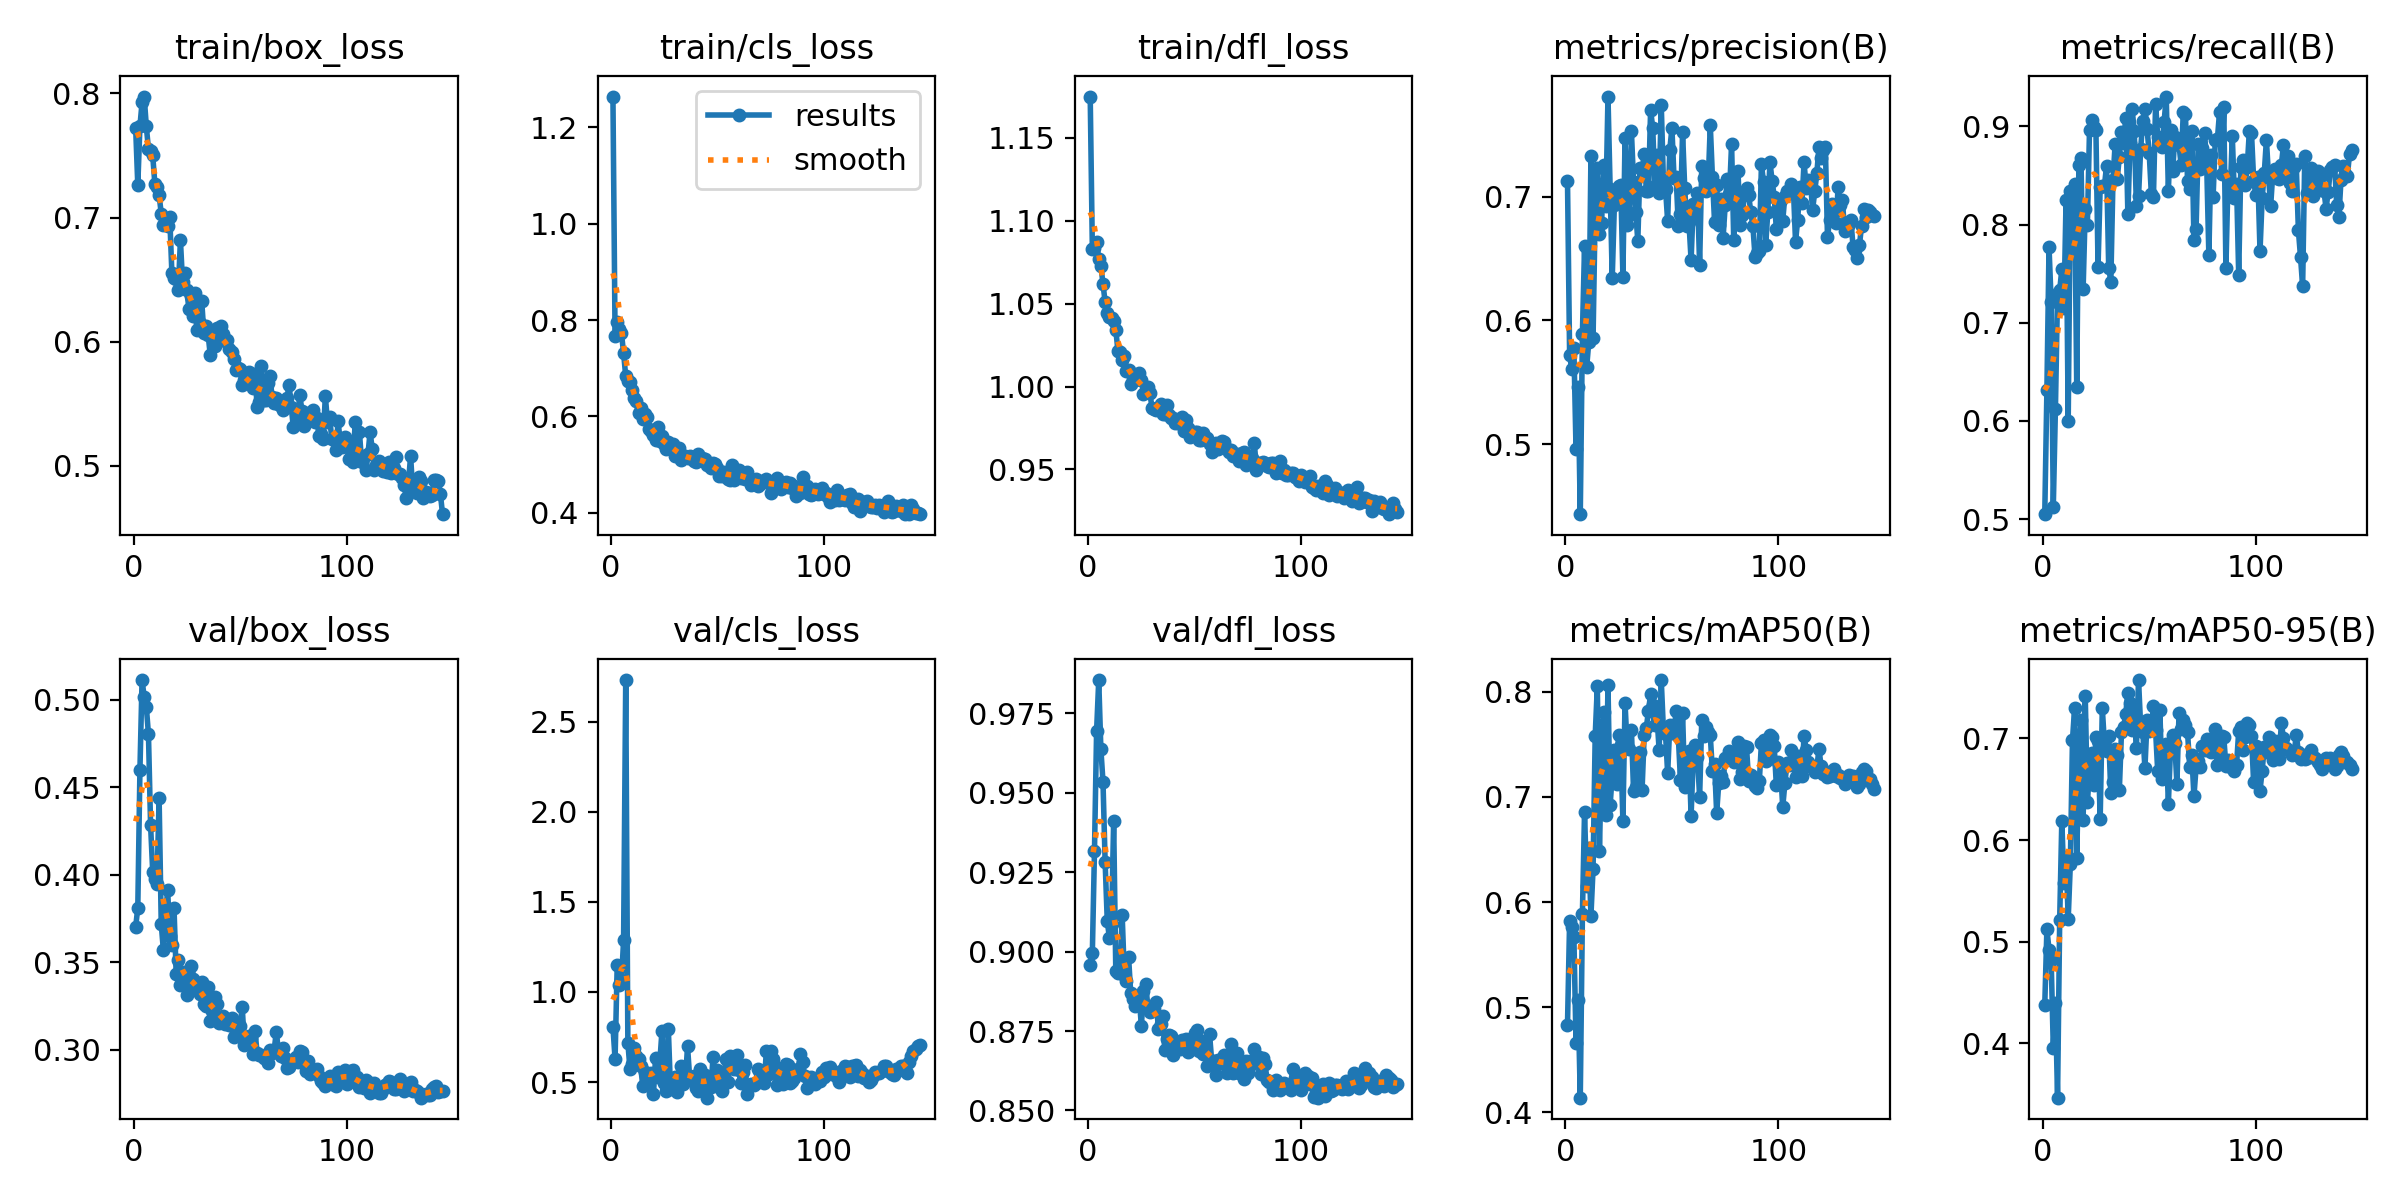

Values plotted in this chart, from the file beside it:
epoch, time, train/box_loss, train/cls_loss, train/dfl_loss, metrics/precision(B), metrics/recall(B), metrics/mAP50(B), metrics/mAP50-95(B), val/box_loss, val/cls_loss, val/dfl_loss, lr/pg0, lr/pg1, lr/pg2
1, 52.17, 0.7721, 1.264, 1.175, 0.7129, 0.505, 0.4832, 0.4378, 0.3703, 0.8075, 0.8957, 0.003321, 0.003321, 0.003321
2, 89.44, 0.726, 0.7668, 1.083, 0.5718, 0.6311, 0.582, 0.5122, 0.3811, 0.6277, 0.8996, 0.006621, 0.006621, 0.006621
3, 126.1, 0.7734, 0.7954, 1.084, 0.5604, 0.7773, 0.5763, 0.4922, 0.4598, 1.148, 0.9317, 0.009889, 0.009889, 0.009889
4, 162.3, 0.7927, 0.7823, 1.087, 0.5776, 0.7208, 0.5671, 0.4816, 0.5113, 1.04, 0.9695, 0.009851, 0.009851, 0.009851
5, 198.3, 0.7974, 0.7721, 1.077, 0.4961, 0.5121, 0.4664, 0.3957, 0.5016, 1.065, 0.9855, 0.009802, 0.009802, 0.009802
6, 234.3, 0.7734, 0.7315, 1.073, 0.5465, 0.6122, 0.5067, 0.4402, 0.496, 1.286, 0.9638, 0.009753, 0.009753, 0.009753
7, 270.3, 0.7551, 0.6829, 1.062, 0.4434, 0.7301, 0.414, 0.3466, 0.4804, 2.731, 0.9534, 0.009703, 0.009703, 0.009703
8, 306.5, 0.7537, 0.6724, 1.051, 0.5889, 0.7331, 0.5884, 0.5214, 0.4284, 0.7189, 0.9282, 0.009654, 0.009654, 0.009654
9, 342.7, 0.75, 0.6718, 1.044, 0.6597, 0.7543, 0.6857, 0.6191, 0.4017, 0.5716, 0.9096, 0.009604, 0.009604, 0.009604
10, 378.7, 0.7273, 0.6554, 1.042, 0.5621, 0.715, 0.6152, 0.5577, 0.3976, 0.6013, 0.9044, 0.009555, 0.009555, 0.009555
11, 414.8, 0.7248, 0.6381, 1.042, 0.5826, 0.8255, 0.6517, 0.5838, 0.395, 0.6885, 0.9088, 0.009505, 0.009505, 0.009505
12, 450.8, 0.718, 0.6328, 1.039, 0.7324, 0.5997, 0.5869, 0.5224, 0.4438, 0.6435, 0.9411, 0.009456, 0.009456, 0.009456
13, 486.9, 0.7032, 0.6073, 1.034, 0.5856, 0.8343, 0.6317, 0.5766, 0.3719, 0.628, 0.8939, 0.009406, 0.009406, 0.009406
14, 523, 0.6937, 0.6163, 1.022, 0.6889, 0.8169, 0.7581, 0.6983, 0.357, 0.5878, 0.8931, 0.009357, 0.009357, 0.009357
15, 559.1, 0.6973, 0.5949, 1.021, 0.723, 0.841, 0.8052, 0.7297, 0.3755, 0.4789, 0.8939, 0.009307, 0.009307, 0.009307
16, 595.2, 0.6933, 0.6058, 1.016, 0.6694, 0.6348, 0.6484, 0.5821, 0.3915, 0.5582, 0.9115, 0.009258, 0.009258, 0.009258
17, 631.3, 0.7001, 0.5996, 1.018, 0.6785, 0.8605, 0.7439, 0.6826, 0.3651, 0.5159, 0.8926, 0.009208, 0.009208, 0.009208
18, 667.4, 0.655, 0.5741, 1.01, 0.7255, 0.8675, 0.7806, 0.7179, 0.3596, 0.5106, 0.8908, 0.009158, 0.009158, 0.009158
19, 703.3, 0.6517, 0.5693, 1.01, 0.6923, 0.7344, 0.6824, 0.6199, 0.3809, 0.55, 0.8983, 0.009109, 0.009109, 0.009109
20, 739.3, 0.6503, 0.5616, 1.002, 0.7808, 0.8159, 0.8065, 0.7416, 0.3435, 0.4319, 0.887, 0.009059, 0.009059, 0.009059
21, 775.3, 0.6413, 0.5499, 1.005, 0.7058, 0.7996, 0.692, 0.6378, 0.3514, 0.6333, 0.8852, 0.00901, 0.00901, 0.00901
22, 811.6, 0.6819, 0.5786, 1.004, 0.6343, 0.8967, 0.721, 0.6671, 0.3369, 0.529, 0.883, 0.00896, 0.00896, 0.00896
23, 847.5, 0.6478, 0.5488, 1.005, 0.6933, 0.9063, 0.745, 0.6859, 0.3443, 0.6096, 0.8844, 0.008911, 0.008911, 0.008911
24, 883.7, 0.6551, 0.5591, 1.008, 0.6981, 0.8991, 0.7123, 0.6547, 0.3423, 0.7837, 0.8857, 0.008861, 0.008861, 0.008861
25, 919.6, 0.6413, 0.5417, 1.004, 0.7085, 0.8967, 0.7592, 0.701, 0.3314, 0.4968, 0.8766, 0.008812, 0.008812, 0.008812
26, 955.6, 0.6262, 0.5319, 0.9955, 0.7095, 0.7569, 0.7495, 0.6976, 0.3429, 0.4483, 0.8875, 0.008762, 0.008762, 0.008762
27, 991.6, 0.637, 0.5475, 0.9974, 0.6353, 0.8386, 0.6768, 0.621, 0.3479, 0.7939, 0.8899, 0.008713, 0.008713, 0.008713
28, 1028, 0.6207, 0.5428, 0.9996, 0.747, 0.8393, 0.7895, 0.7298, 0.3406, 0.4612, 0.883, 0.008663, 0.008663, 0.008663
29, 1064, 0.6389, 0.5426, 0.9958, 0.6769, 0.8395, 0.7474, 0.6947, 0.3355, 0.5067, 0.8811, 0.008614, 0.008614, 0.008614
30, 1100, 0.6096, 0.5173, 0.9873, 0.685, 0.8599, 0.7453, 0.6876, 0.3353, 0.5293, 0.8814, 0.008564, 0.008564, 0.008564
31, 1136, 0.6147, 0.5248, 0.9865, 0.7526, 0.7562, 0.7637, 0.7026, 0.332, 0.4457, 0.882, 0.008515, 0.008515, 0.008515
32, 1171, 0.6326, 0.534, 0.9857, 0.7114, 0.7418, 0.7057, 0.6459, 0.3385, 0.5034, 0.8842, 0.008466, 0.008466, 0.008466
33, 1208, 0.6069, 0.5101, 0.9873, 0.6879, 0.8449, 0.7098, 0.6569, 0.3261, 0.5915, 0.8757, 0.008416, 0.008416, 0.008416
34, 1244, 0.6125, 0.5136, 0.9897, 0.6642, 0.8816, 0.7386, 0.6897, 0.3248, 0.4897, 0.8773, 0.008367, 0.008367, 0.008367
35, 1280, 0.6058, 0.5174, 0.9836, 0.723, 0.8467, 0.7427, 0.6833, 0.3357, 0.5061, 0.8798, 0.008317, 0.008317, 0.008317
36, 1315, 0.5892, 0.5131, 0.9836, 0.7212, 0.8689, 0.707, 0.6496, 0.3166, 0.6976, 0.869, 0.008268, 0.008268, 0.008268
37, 1351, 0.6035, 0.5174, 0.9891, 0.7344, 0.8941, 0.7589, 0.7063, 0.3225, 0.5252, 0.8724, 0.008218, 0.008218, 0.008218
38, 1387, 0.5967, 0.514, 0.9831, 0.7047, 0.8828, 0.7658, 0.7112, 0.3303, 0.5214, 0.8739, 0.008169, 0.008169, 0.008169
39, 1423, 0.6113, 0.5064, 0.9808, 0.7042, 0.9089, 0.7821, 0.7242, 0.3263, 0.5363, 0.8735, 0.008119, 0.008119, 0.008119
40, 1459, 0.6016, 0.5048, 0.9808, 0.7699, 0.8104, 0.7975, 0.7451, 0.3153, 0.4657, 0.8673, 0.00807, 0.00807, 0.00807
41, 1495, 0.6127, 0.5208, 0.9781, 0.7555, 0.8832, 0.787, 0.7353, 0.316, 0.4499, 0.8703, 0.00802, 0.00802, 0.00802
42, 1531, 0.6062, 0.5087, 0.9781, 0.7086, 0.9173, 0.7681, 0.7083, 0.3193, 0.5711, 0.8702, 0.007971, 0.007971, 0.007971
43, 1567, 0.6008, 0.5126, 0.9793, 0.7334, 0.8951, 0.7759, 0.7272, 0.3145, 0.4763, 0.8692, 0.007921, 0.007921, 0.007921
44, 1604, 0.6016, 0.5119, 0.9817, 0.7031, 0.819, 0.7449, 0.6911, 0.3165, 0.5382, 0.8721, 0.007872, 0.007872, 0.007872
45, 1640, 0.5944, 0.4992, 0.9732, 0.7741, 0.8288, 0.8112, 0.7575, 0.3144, 0.4134, 0.8718, 0.007822, 0.007822, 0.007822
46, 1676, 0.5916, 0.5007, 0.9796, 0.7128, 0.8773, 0.7639, 0.7116, 0.3183, 0.5163, 0.8725, 0.007772, 0.007772, 0.007772
47, 1712, 0.5862, 0.4923, 0.9752, 0.7064, 0.9055, 0.7598, 0.7066, 0.3071, 0.4747, 0.8683, 0.007723, 0.007723, 0.007723
48, 1748, 0.5771, 0.5021, 0.9695, 0.6802, 0.9176, 0.7224, 0.6707, 0.3102, 0.6413, 0.869, 0.007673, 0.007673, 0.007673
49, 1784, 0.5789, 0.501, 0.9714, 0.738, 0.8972, 0.7682, 0.7179, 0.315, 0.5096, 0.8711, 0.007624, 0.007624, 0.007624
50, 1820, 0.5782, 0.4933, 0.9727, 0.7552, 0.8729, 0.7606, 0.707, 0.3135, 0.5675, 0.8744, 0.007574, 0.007574, 0.007574
51, 1856, 0.5654, 0.4758, 0.9725, 0.7149, 0.8315, 0.7637, 0.7108, 0.3246, 0.4723, 0.8753, 0.007525, 0.007525, 0.007525
52, 1892, 0.5691, 0.4754, 0.9675, 0.7162, 0.8283, 0.7816, 0.732, 0.3029, 0.45, 0.8687, 0.007476, 0.007476, 0.007476
53, 1928, 0.5677, 0.4836, 0.9678, 0.676, 0.9231, 0.7575, 0.7082, 0.3052, 0.5199, 0.8717, 0.007426, 0.007426, 0.007426
54, 1964, 0.576, 0.4823, 0.9719, 0.6857, 0.8893, 0.7165, 0.6676, 0.3078, 0.6281, 0.8678, 0.007377, 0.007377, 0.007377
55, 2000, 0.5682, 0.4707, 0.9691, 0.7522, 0.8853, 0.7797, 0.7277, 0.3067, 0.4991, 0.8687, 0.007327, 0.007327, 0.007327
56, 2036, 0.5627, 0.4668, 0.9691, 0.7072, 0.8786, 0.7096, 0.6601, 0.2978, 0.6443, 0.864, 0.007278, 0.007278, 0.007278
57, 2072, 0.5741, 0.4992, 0.9655, 0.6758, 0.9048, 0.7188, 0.6699, 0.3105, 0.6036, 0.8741, 0.007228, 0.007228, 0.007228
58, 2108, 0.5474, 0.4668, 0.9602, 0.6791, 0.9304, 0.744, 0.6944, 0.2982, 0.574, 0.8655, 0.007178, 0.007178, 0.007178
59, 2144, 0.5517, 0.4796, 0.9651, 0.6485, 0.834, 0.6822, 0.6359, 0.2969, 0.6476, 0.8657, 0.007129, 0.007129, 0.007129
60, 2180, 0.5805, 0.4885, 0.966, 0.6938, 0.8961, 0.7366, 0.6897, 0.2969, 0.5667, 0.8612, 0.007079, 0.007079, 0.007079
... 85 more rows
